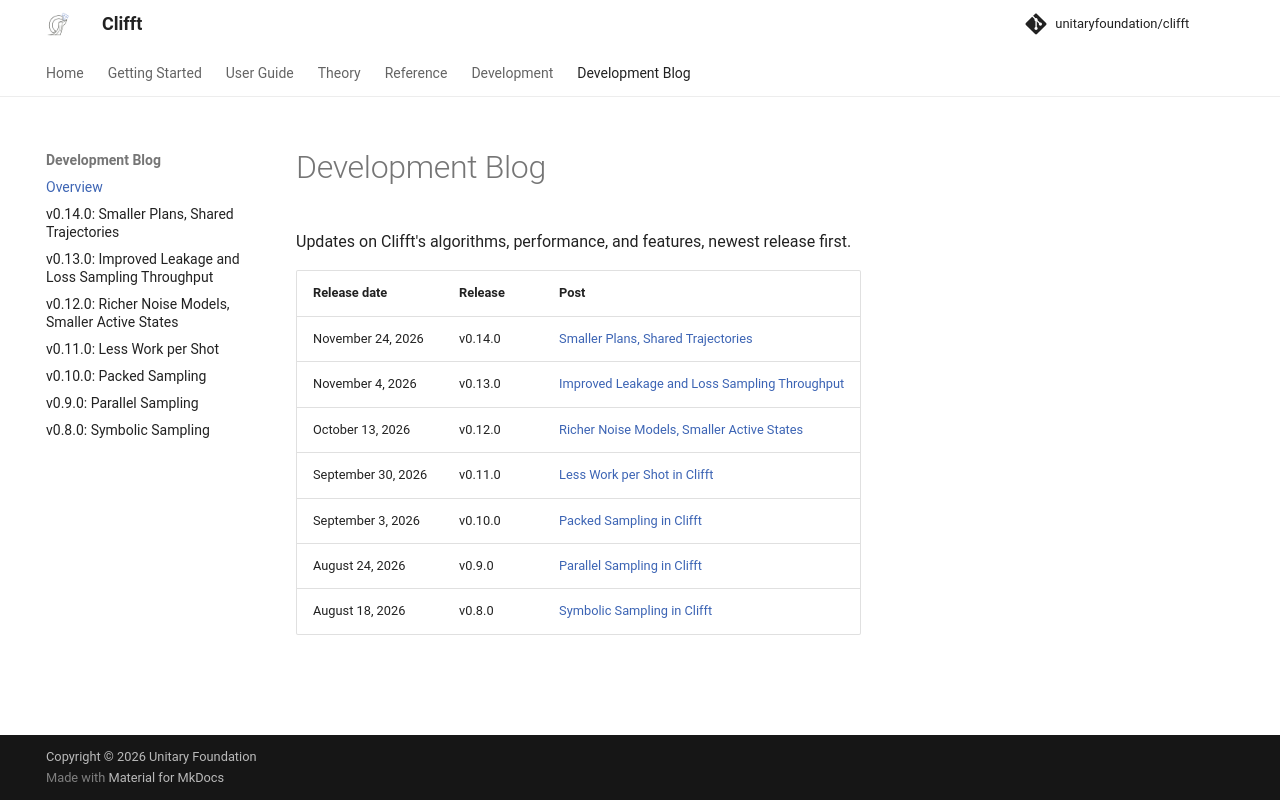

repository: unitaryfoundation/clifft · page: pr-preview/pr-764/updates/index.html · generator: mkdocs

# Development Blog

Updates on Clifft's algorithms, performance, and features, newest release first.

| Release date | Release | Post |
| --- | --- | --- |
| November 24, 2026 | v0.14.0 | [Smaller Plans, Shared Trajectories](smaller-plans-shared-trajectories.md) |
| November 4, 2026 | v0.13.0 | [Improved Leakage and Loss Sampling Throughput](sampling-through-leakage-and-loss.md) |
| October 13, 2026 | v0.12.0 | [Richer Noise Models, Smaller Active States](smaller-active-states.md) |
| September 30, 2026 | v0.11.0 | [Less Work per Shot in Clifft](less-work-per-shot.md) |
| September 3, 2026 | v0.10.0 | [Packed Sampling in Clifft](packed-sampling.md) |
| August 24, 2026 | v0.9.0 | [Parallel Sampling in Clifft](parallel-sampling.md) |
| August 18, 2026 | v0.8.0 | [Symbolic Sampling in Clifft](symbolic-sampling.md) |
